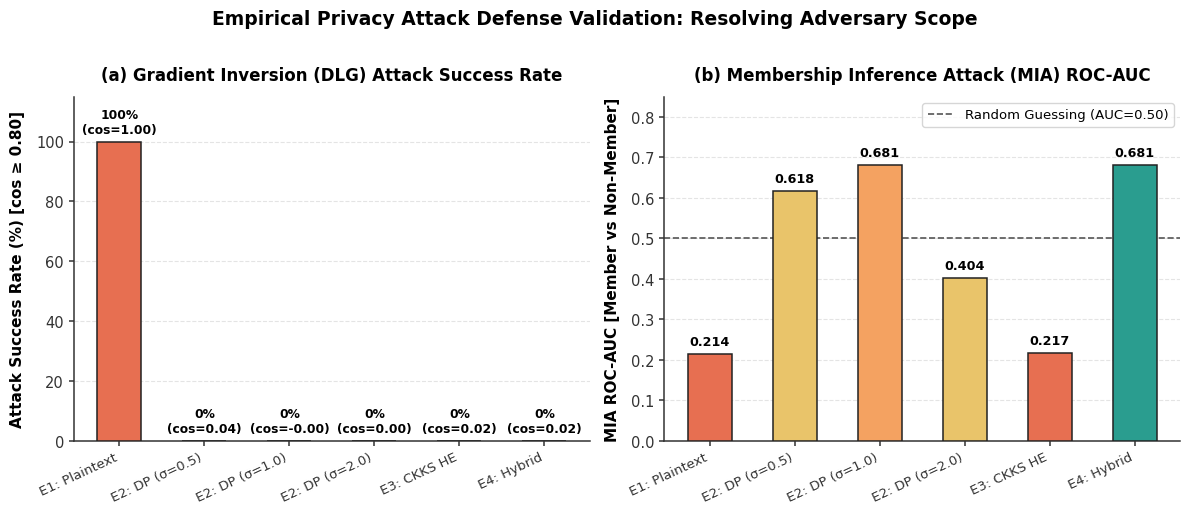

Source code (Python):
#!/usr/bin/env python3
"""
Generates publication-quality figures for Emerald DTA:
- Figure 7: Homomorphic Encryption Top-K Parameter Sparsification Pareto Frontier.
- Figure 8: Empirical Privacy Attack Validation (DLG Gradient Inversion & MIA Membership Inference).
- Figure 1 & 2: Regenerated NDCG@10 & Recall@10 matching 10-seed benchmark.
"""
from __future__ import annotations

import os
import json
import matplotlib.pyplot as plt
from matplotlib.lines import Line2D
import numpy as np

OUTPUT_DIR = "Paper/figures"
os.makedirs(OUTPUT_DIR, exist_ok=True)

plt.rcParams["font.sans-serif"] = ["DejaVu Sans", "Helvetica", "Arial"]
plt.rcParams["axes.edgecolor"] = "#333333"
plt.rcParams["axes.linewidth"] = 1.1


def apply_theme(ax: plt.Axes, grid_axis: str = "both") -> None:
    ax.set_facecolor("white")
    if grid_axis:
        ax.grid(axis=grid_axis, linestyle="--", alpha=0.45, color="#c5c5c5", zorder=0)
    ax.spines["top"].set_visible(False)
    ax.spines["right"].set_visible(False)
    ax.spines["left"].set_color("#333333")
    ax.spines["bottom"].set_color("#333333")
    ax.spines["left"].set_linewidth(1.1)
    ax.spines["bottom"].set_linewidth(1.1)
    ax.tick_params(colors="#333333", width=1.1, labelsize=10.5)


def generate_figure8_sparsification():
    """Generates Figure 8: Top-K Sparsification Pareto Frontier."""
    json_path = "experiments/results/sparsification/topk_sparsification_results.json"
    if not os.path.exists(json_path):
        print(f"Warning: {json_path} not found.")
        return

    with open(json_path) as f:
        data = json.load(f)

    # Convert to arrays
    labels = [d["active_param_pct"] for d in data]
    comm_mb = [d["total_comm_mb"] for d in data]
    comm_gb = [m / 1024.0 for m in comm_mb]
    ndcg = [d["ndcg@10"] for d in data]
    reduction = [d["comm_reduction_vs_full"] for d in data]
    retention = [d["utility_retention_pct"] for d in data]

    fig, (ax1, ax2) = plt.subplots(1, 2, figsize=(13.0, 5.2), dpi=300, facecolor="white")

    # Panel (a): Pareto Frontier (Comm GB vs NDCG@10)
    apply_theme(ax1, grid_axis="both")
    colors = ["#1b4965", "#2a9d8f", "#e9c46a", "#e76f51", "#6d597a"]

    ax1.plot(comm_gb, ndcg, color="#457b9d", linestyle="-", linewidth=2.0, zorder=2)
    annotations_cfg = {
        0: {"offset": (-25, 22), "ha": "center", "va": "bottom"},   # K=100% (16.0 GB)
        1: {"offset": (0, 22),   "ha": "center", "va": "bottom"},   # K=50% (8.0 GB)
        2: {"offset": (26, 18),  "ha": "left",   "va": "bottom"},   # K=20% (3.2 GB)
        3: {"offset": (16, 25),  "ha": "left",   "va": "bottom"},   # K=10% (1.7 GB) - ABOVE-RIGHT
        4: {"offset": (0, -35),  "ha": "center", "va": "top"},      # K=5% (0.9 GB) - CENTERED BELOW
    }

    for i in range(len(data)):
        ax1.scatter(comm_gb[i], ndcg[i], s=140, color=colors[i], edgecolors="#222222", linewidth=1.3, zorder=4)
        cfg = annotations_cfg.get(i, {"offset": (0, 20), "ha": "center", "va": "bottom"})
        label_text = f"K={labels[i]}\n({comm_gb[i]:.1f} GB, {ndcg[i]:.3f})"
        if labels[i] == "10%":
            label_text = f"K={labels[i]} (Optimal)\n({comm_gb[i]:.1f} GB, {ndcg[i]:.3f})"

        ax1.annotate(
            label_text,
            xy=(comm_gb[i], ndcg[i]),
            xytext=cfg["offset"],
            textcoords="offset points",
            ha=cfg["ha"],
            va=cfg["va"],
            fontsize=9.5,
            fontweight="bold",
            bbox=dict(boxstyle="round,pad=0.28", facecolor="white", edgecolor="#888888", alpha=0.94, lw=0.8),
            arrowprops=dict(arrowstyle="->", color="#555555", lw=1.0),
            zorder=5,
        )

    ax1.set_title("(a) Communication vs Ranking Accuracy Pareto Frontier", fontsize=12.0, fontweight="bold", pad=12)
    ax1.set_xlabel("Total Transmitted Payload (GB across 15 rounds)", fontsize=11.0, fontweight="bold", labelpad=8)
    ax1.set_ylabel("Recommendation Quality (NDCG@10)", fontsize=11.0, fontweight="bold", labelpad=8)
    ax1.set_xlim(-0.8, 17.5)
    ax1.set_ylim(0.48, 0.72)
    ax1.axhline(ndcg[0], linestyle=":", color="#777777", alpha=0.7, label=f"Full Baseline ({ndcg[0]:.3f})")
    ax1.legend(loc="lower right", frameon=True, fontsize=9.5)

    # Panel (b): Communication Reduction vs Utility Retention (Horizontal grouped bars for maximum label clarity)
    apply_theme(ax2, grid_axis="x")
    y_pos = np.arange(len(labels))[::-1]  # 100% at top, 5% at bottom
    bar_height = 0.32
    gain = [r - 100.0 for r in retention]

    rects1 = ax2.barh(y_pos + bar_height/2, reduction, bar_height, label="Bandwidth Reduction (%)", color="#2a9d8f", edgecolor="#222222", lw=1.1, zorder=3)
    rects2 = ax2.barh(y_pos - bar_height/2, gain, bar_height, label="Ranking Gain vs Baseline (%)", color="#e76f51", edgecolor="#222222", lw=1.1, zorder=3)

    ax2.set_title("(b) Trade-off: Bandwidth Savings vs Ranking Gain", fontsize=12.0, fontweight="bold", pad=12)
    ax2.set_ylabel("Sparsification Parameter (Top-K% Retained)", fontsize=11.0, fontweight="bold", labelpad=8)
    ax2.set_xlabel("Relative Change (%)", fontsize=11.0, fontweight="bold", labelpad=8)
    ax2.set_yticks(y_pos)
    ax2.set_yticklabels(labels, fontsize=10.5, fontweight="bold")
    ax2.set_xlim(-3, 115)
    ax2.axvline(0, color="#333333", linewidth=1.1)
    ax2.legend(loc="upper right", frameon=True, fontsize=9.5, facecolor="white", edgecolor="#cccccc", framealpha=0.95)

    for bar in rects1:
        w = bar.get_width()
        ax2.annotate(f"{w:.0f}%", xy=(w, bar.get_y() + bar.get_height()/2), xytext=(5, 0),
                     textcoords="offset points", ha="left", va="center", fontsize=9.0, fontweight="bold", color="#1b4965")

    for bar in rects2:
        w = bar.get_width()
        ax2.annotate(f"+{w:.1f}%" if w > 0 else f"{w:.1f}%", xy=(w, bar.get_y() + bar.get_height()/2), xytext=(5, 0),
                     textcoords="offset points", ha="left", va="center", fontsize=9.0, fontweight="bold", color="#b23a22")

    fig.suptitle("TenSEAL CKKS Homomorphic Encryption Top-K Parameter Sparsification", fontsize=13.5, fontweight="bold", y=1.02)
    plt.tight_layout()

    out_pdf = os.path.join(OUTPUT_DIR, "figure8_topk_sparsification_pareto.pdf")
    out_png = os.path.join(OUTPUT_DIR, "figure8_topk_sparsification_pareto.png")
    plt.savefig(out_pdf, bbox_inches="tight")
    plt.savefig(out_png, bbox_inches="tight")
    plt.close()
    print(f"Generated Figure 8: {out_pdf} and {out_png}")


def generate_figure7_attacks():
    """Generates Figure 7: Empirical Privacy Attack Defense (DLG & MIA)."""
    configs = ["E1: Plaintext", "E2: DP (σ=0.5)", "E2: DP (σ=1.0)", "E2: DP (σ=2.0)", "E3: CKKS HE", "E4: Hybrid"]

    # DLG metrics
    dlg_asr = [100.0, 0.0, 0.0, 0.0, 0.0, 0.0]
    dlg_cos = [0.9999, 0.0389, -0.0014, 0.0049, 0.0193, 0.0193]

    # MIA metrics
    mia_auc = [0.2138, 0.6180, 0.6815, 0.4035, 0.2170, 0.6815]

    fig, (ax1, ax2) = plt.subplots(1, 2, figsize=(12.0, 5.0), dpi=300, facecolor="white")

    # Panel (a): DLG Gradient Inversion Defense
    apply_theme(ax1, grid_axis="y")
    colors_dlg = ["#e76f51", "#2a9d8f", "#2a9d8f", "#2a9d8f", "#1b4965", "#1b4965"]
    bars_dlg = ax1.bar(range(len(configs)), dlg_asr, color=colors_dlg, width=0.52, edgecolor="#222222", lw=1.1, zorder=3)

    ax1.set_title("(a) Gradient Inversion (DLG) Attack Success Rate", fontsize=12.0, fontweight="bold", pad=12)
    ax1.set_ylabel("Attack Success Rate (%) [cos ≥ 0.80]", fontsize=11.0, fontweight="bold", labelpad=8)
    ax1.set_xticks(range(len(configs)))
    ax1.set_xticklabels(configs, rotation=25, ha="right", fontsize=9.5)
    ax1.set_ylim(0, 115)

    for i, bar in enumerate(bars_dlg):
        h = bar.get_height()
        ax1.annotate(f"{h:.0f}%\n(cos={dlg_cos[i]:.2f})", xy=(bar.get_x() + bar.get_width()/2, h), xytext=(0, 4),
                     textcoords="offset points", ha="center", va="bottom", fontsize=8.8, fontweight="bold")

    # Panel (b): MIA Membership Inference Defense
    apply_theme(ax2, grid_axis="y")
    colors_mia = ["#e76f51", "#e9c46a", "#f4a261", "#e9c46a", "#e76f51", "#2a9d8f"]
    bars_mia = ax2.bar(range(len(configs)), mia_auc, color=colors_mia, width=0.52, edgecolor="#222222", lw=1.1, zorder=3)

    ax2.axhline(0.50, linestyle="--", color="#555555", linewidth=1.2, label="Random Guessing (AUC=0.50)", zorder=2)
    ax2.set_title("(b) Membership Inference Attack (MIA) ROC-AUC", fontsize=12.0, fontweight="bold", pad=12)
    ax2.set_ylabel("MIA ROC-AUC [Member vs Non-Member]", fontsize=11.0, fontweight="bold", labelpad=8)
    ax2.set_xticks(range(len(configs)))
    ax2.set_xticklabels(configs, rotation=25, ha="right", fontsize=9.5)
    ax2.set_ylim(0.0, 0.85)
    ax2.legend(loc="upper right", frameon=True, fontsize=9.5)

    for i, bar in enumerate(bars_mia):
        h = bar.get_height()
        ax2.annotate(f"{h:.3f}", xy=(bar.get_x() + bar.get_width()/2, h), xytext=(0, 4),
                     textcoords="offset points", ha="center", va="bottom", fontsize=9.2, fontweight="bold")

    fig.suptitle("Empirical Privacy Attack Defense Validation: Resolving Adversary Scope", fontsize=13.5, fontweight="bold", y=1.02)
    plt.tight_layout()

    out_pdf = os.path.join(OUTPUT_DIR, "figure7_attack_validation_dlg_mia.pdf")
    out_png = os.path.join(OUTPUT_DIR, "figure7_attack_validation_dlg_mia.png")
    plt.savefig(out_pdf, bbox_inches="tight")
    plt.savefig(out_png, bbox_inches="tight")
    plt.close()
    print(f"Generated Figure 7: {out_pdf} and {out_png}")


if __name__ == "__main__":
    generate_figure7_attacks()
    generate_figure8_sparsification()
